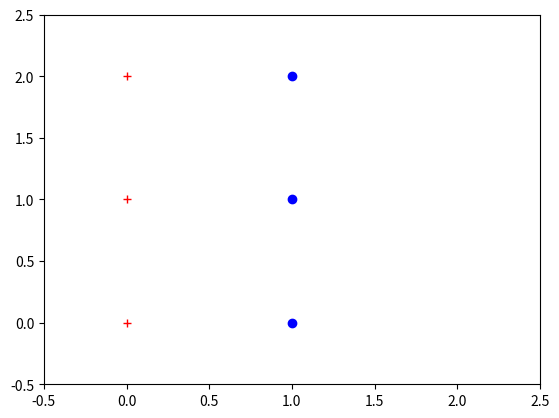

Python code for this plot:
import numpy as np
import matplotlib.pyplot as plt

x1 = np.array([0, 0, 0])
y1 = np.array([0, 1, 2])

x2 = np.array([1, 1, 1])
y2 = np.array([0, 1, 2])

plt.plot(x1, y1, "r+", x2, y2, 'bo')
plt.axis([-0.5, 2.5, -0.5, 2.5])
plt.show()
